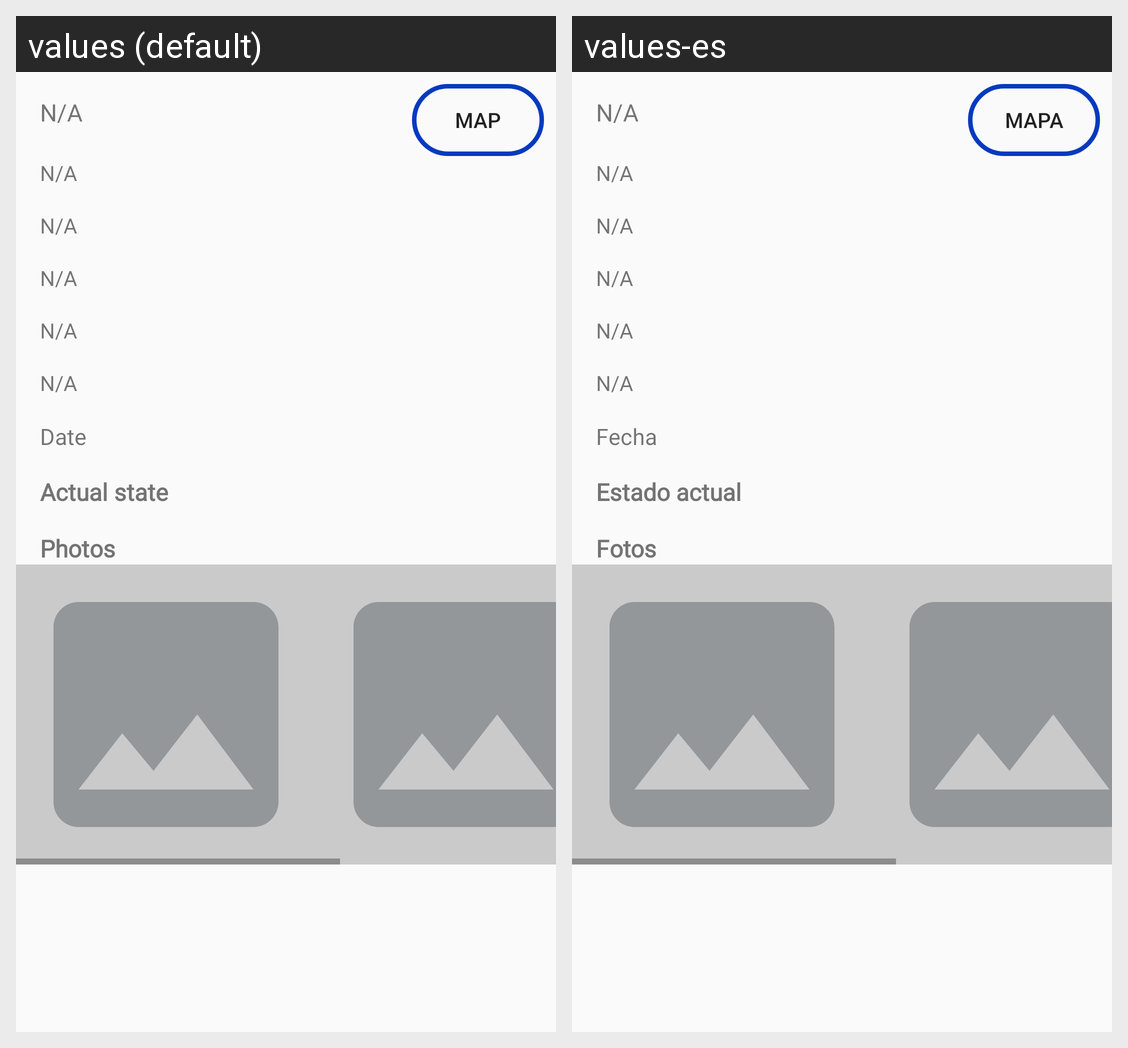

The same Android screen rendered under two of its app's locales, left to right. List the strings drawn on it with the default value and each locale's translation.
Android screen res/layout/viewer_report.xml rendered under 2 locales, left to right: values (default), values-es. Device: Nexus 5 (rendered at 1080×1920; each locale shown at half size, 540×960, under a caption strip naming it); theme AppTheme.
Strings drawn on this screen, with the default value and each locale's value (text and hints the layout hard-codes, and strings that could not be matched under every locale, appear in the picture but are not listed):

n_a_value
  values: N/A
  values-es: N/A

date
  values: Date
  values-es: Fecha

actual_state
  values: Actual state
  values-es: Estado actual

photos
  values: Photos
  values-es: Fotos

map
  values: Map
  values-es: Mapa
